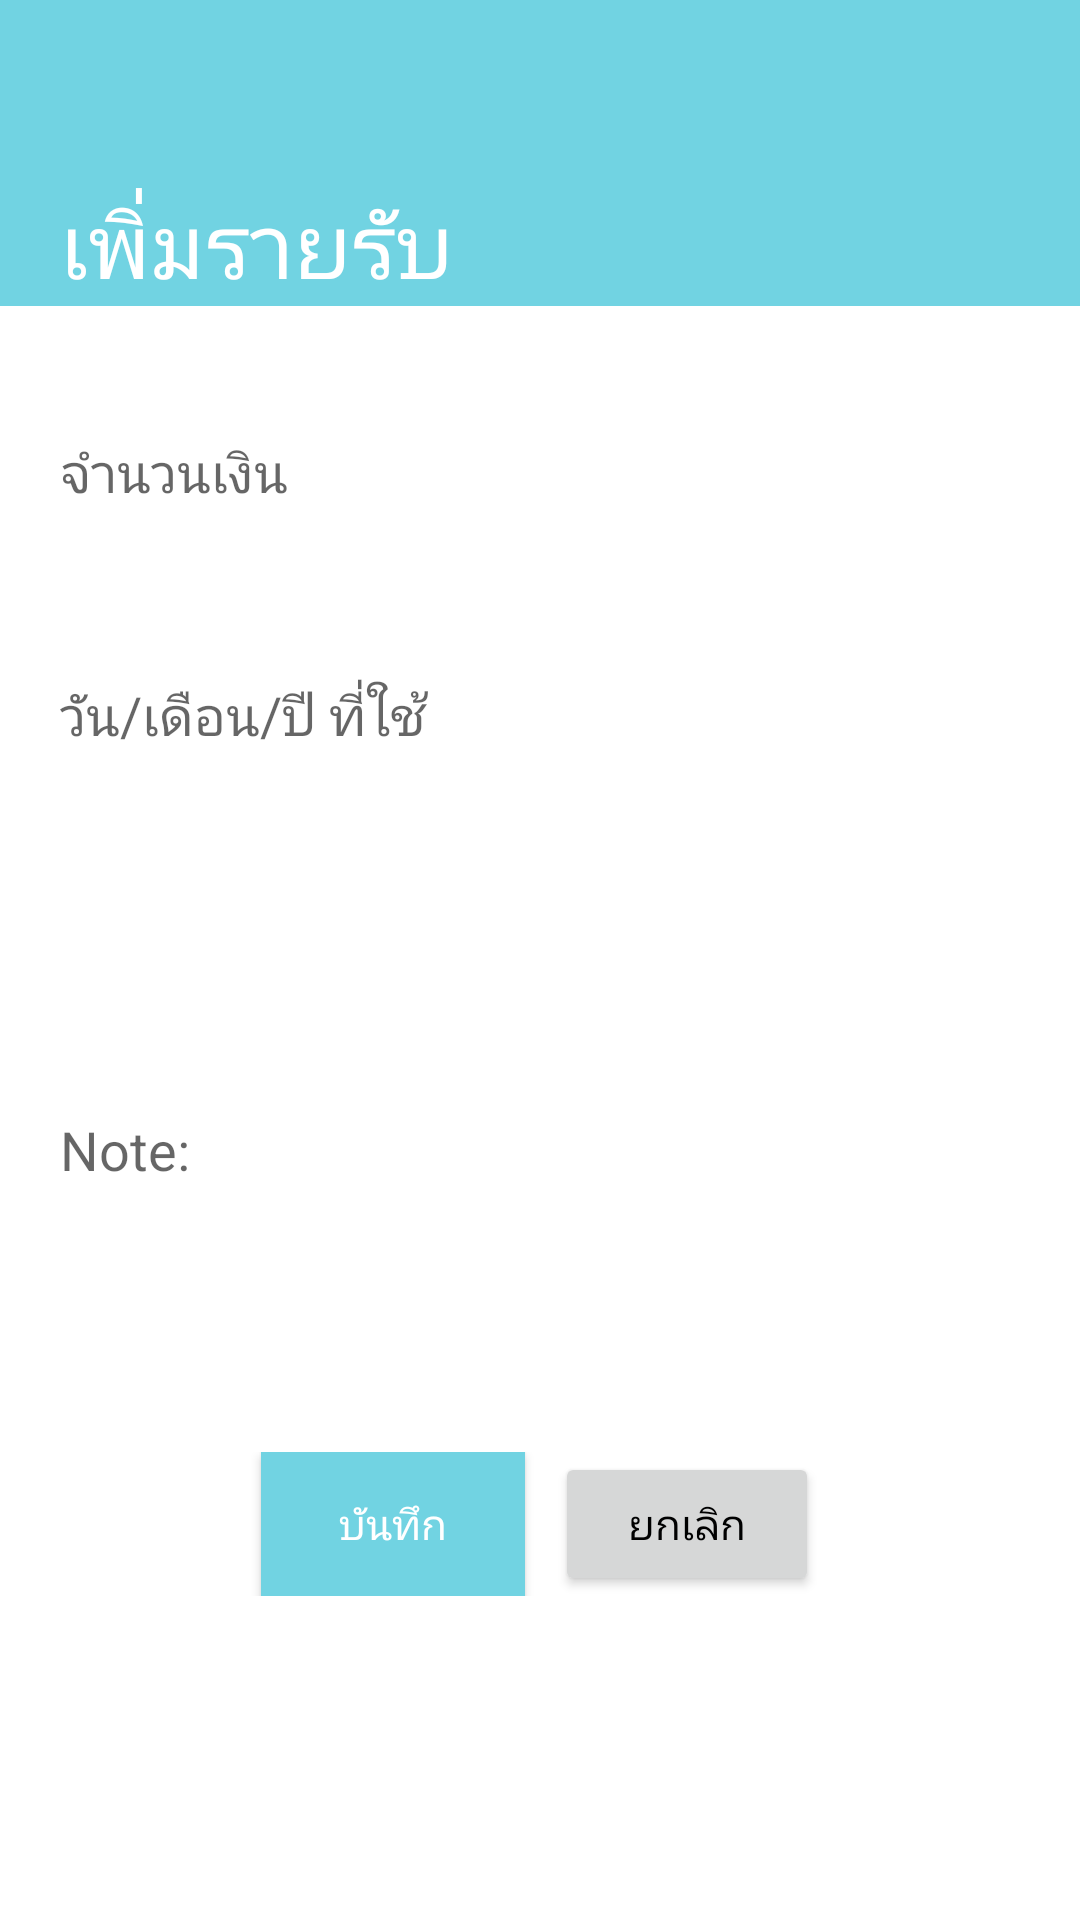

Write the Android layout XML for this screen, with the resource values it uses.
<!-- AndroidManifest.xml: application theme AppTheme -->
<!-- res/layout/activity_add_income.xml -->
<?xml version="1.0" encoding="utf-8"?>
<RelativeLayout xmlns:android="http://schemas.android.com/apk/res/android"
    xmlns:app="http://schemas.android.com/apk/res-auto"
    xmlns:tools="http://schemas.android.com/tools"
    android:id="@+id/activity_add_income"
    android:layout_width="match_parent"
    android:layout_height="match_parent"
    android:background="#FFFFFF"
    tools:context="comsitejustdoitwhistle.google.sites.monermoney.AddIncome">


    
    <LinearLayout
        android:id="@+id/incometextview"
        android:layout_width="match_parent"
        android:layout_height="wrap_content"
        android:background="#71d3e2">
        <TextView
            android:layout_width="wrap_content"
            android:layout_height="wrap_content"
            android:layout_marginLeft="10dp"
            android:layout_marginTop="60dp"
            android:fontFamily="cursive"
            android:paddingLeft="10dp"
            android:textColor="#FFFFFF"
            android:text="เพิ่มรายรับ"
            android:textSize="30dp" />

    </LinearLayout>

    
    <LinearLayout
        android:id="@+id/amountlayout"
        android:layout_width="match_parent"
        android:layout_height="wrap_content"
        android:layout_below="@id/incometextview"
        android:layout_margin="20dp"
        android:layout_marginTop="20dp"
        android:orientation="horizontal">

        <android.support.design.widget.TextInputLayout
            android:layout_width="match_parent"
            android:layout_height="wrap_content"
            android:baselineAligned="true">


            <EditText
                android:id="@+id/int_amonnum"
                android:layout_width="match_parent"
                android:layout_height="50dp"
                android:inputType="numberDecimal"
                android:background="#FFFFFF"
                android:hint="จำนวนเงิน" />
        </android.support.design.widget.TextInputLayout>

    </LinearLayout>ิ
    
    <LinearLayout
        android:id="@+id/datelayout"
        android:layout_width="match_parent"
        android:layout_height="wrap_content"
        android:layout_below="@+id/amountlayout"
        android:paddingLeft="20dp"
        android:orientation="horizontal"
        android:paddingRight="20dp">

        <android.support.design.widget.TextInputLayout
            android:layout_width="wrap_content"
            android:layout_height="50dp"
            android:layout_weight="3"
            android:baselineAligned="true">


            <EditText
                android:id="@+id/in_dateEditText"
                android:inputType="date"
                android:layout_width="300dp"
                android:layout_height="50dp"
                android:background="#FFFFFF"
                android:hint="วัน/เดือน/ปี ที่ใช้" />
        </android.support.design.widget.TextInputLayout>
            <Button
                android:id="@+id/in_calendarpickerbtn"
                android:layout_width="50dp"
                android:layout_height="50dp"
                android:background="@drawable/calendar_icon"
                android:layout_weight="1" />
    </LinearLayout>


    
    <LinearLayout
        android:id="@+id/notelayout"
        android:layout_width="match_parent"
        android:layout_height="wrap_content"
        android:layout_below="@+id/datelayout"
        android:layout_marginTop="20dp"
        android:orientation="vertical"
        android:paddingLeft="20dp"
        android:paddingRight="20dp">

        <android.support.design.widget.TextInputLayout
            android:layout_width="wrap_content"
            android:layout_height="wrap_content"
            android:text="Note: "
            android:textSize="20dp">

            <EditText
                android:id="@+id/in_note"
                android:layout_width="368dp"
                android:layout_height="200dp"
                android:background="#FFFFFF"
                android:hint="Note:"
                android:textColorHint="#b6b5b5" />
        </android.support.design.widget.TextInputLayout>
    </LinearLayout>

    <LinearLayout
        android:layout_below="@+id/notelayout"
        android:id="@+id/buttonlayout"
        android:gravity="center"
        android:layout_width="match_parent"
        android:layout_height="wrap_content">
        <Button
            android:id="@+id/in_savebtn"
            android:layout_width="wrap_content"
            android:layout_height="wrap_content"
            android:layout_marginRight="10dp"
            android:textColor="#FFFFFF"
            android:background="#71d3e2"
            android:text="บันทึก"/>

        <Button
            android:id="@+id/in_canclebtn"
            android:layout_width="wrap_content"
            android:layout_height="wrap_content"
            android:layout_centerHorizontal="true"
            android:layout_centerVertical="true"
            android:textColor="#000000"
            android:text="ยกเลิก"/>
    </LinearLayout>



</RelativeLayout>
<!-- resources referenced by this layout -->
<resources>
  <style name="AppTheme" parent="Theme.Design.Light.NoActionBar">
          
          <item name="colorPrimary">#49636b</item>
          <item name="colorPrimaryDark">#b4b4b4</item>
          <item name="colorAccent">#e5f468</item>
      </style>
</resources>
